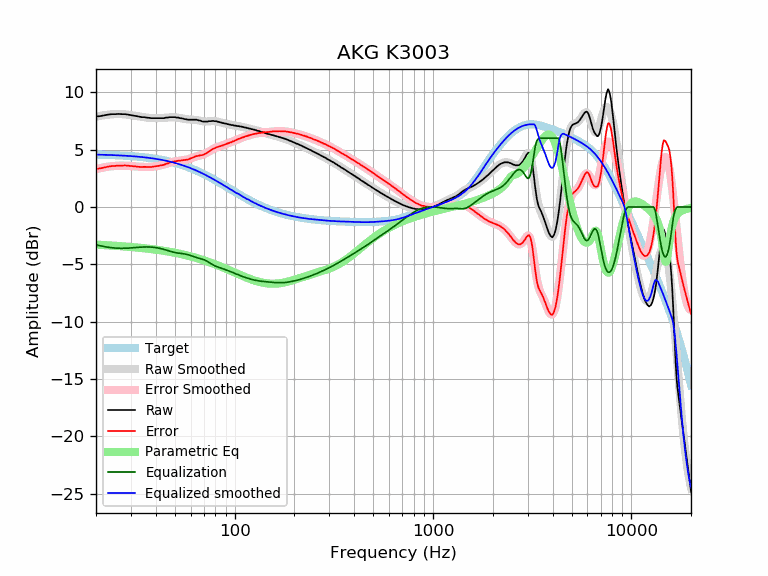

The table this chart was drawn from, first rows:
frequency, raw, error, smoothed, error_smoothed, equalization, parametric_eq, equalized_raw, equalized_smoothed, target
20, 7.89, 3.33, 7.88, 3.31, -3.31, -3.28, 4.58, 4.57, 4.57
21, 7.92, 3.37, 7.95, 3.39, -3.39, -3.30, 4.54, 4.56, 4.56
22, 7.99, 3.44, 8.00, 3.45, -3.45, -3.32, 4.54, 4.55, 4.55
23, 8.05, 3.52, 8.05, 3.51, -3.51, -3.34, 4.54, 4.54, 4.54
24, 8.09, 3.57, 8.08, 3.55, -3.55, -3.36, 4.54, 4.53, 4.53
25, 8.09, 3.58, 8.10, 3.58, -3.58, -3.38, 4.51, 4.51, 4.51
26, 8.11, 3.61, 8.10, 3.60, -3.60, -3.41, 4.51, 4.50, 4.50
27, 8.09, 3.61, 8.09, 3.61, -3.61, -3.43, 4.49, 4.49, 4.49
28, 8.09, 3.62, 8.07, 3.60, -3.60, -3.45, 4.49, 4.47, 4.47
29, 8.05, 3.60, 8.04, 3.59, -3.59, -3.47, 4.46, 4.45, 4.45
30, 8.00, 3.57, 8.01, 3.57, -3.57, -3.49, 4.43, 4.44, 4.44
31, 7.96, 3.54, 7.97, 3.55, -3.55, -3.51, 4.41, 4.42, 4.42
32, 7.92, 3.52, 7.93, 3.53, -3.53, -3.53, 4.39, 4.40, 4.40
33, 7.87, 3.50, 7.89, 3.51, -3.51, -3.56, 4.36, 4.38, 4.38
34, 7.83, 3.48, 7.85, 3.50, -3.50, -3.58, 4.34, 4.36, 4.36
35, 7.83, 3.50, 7.82, 3.49, -3.49, -3.60, 4.34, 4.33, 4.33
36, 7.79, 3.49, 7.79, 3.49, -3.49, -3.62, 4.31, 4.31, 4.31
37, 7.77, 3.49, 7.77, 3.49, -3.49, -3.65, 4.28, 4.28, 4.28
38, 7.74, 3.49, 7.75, 3.50, -3.50, -3.67, 4.24, 4.25, 4.25
39, 7.74, 3.52, 7.74, 3.52, -3.52, -3.70, 4.23, 4.23, 4.23
40, 7.74, 3.55, 7.74, 3.54, -3.54, -3.72, 4.20, 4.20, 4.20
41, 7.74, 3.58, 7.74, 3.57, -3.57, -3.75, 4.17, 4.17, 4.17
42, 7.74, 3.61, 7.75, 3.61, -3.61, -3.77, 4.13, 4.14, 4.14
43, 7.74, 3.64, 7.76, 3.65, -3.65, -3.80, 4.09, 4.10, 4.10
44, 7.74, 3.67, 7.77, 3.70, -3.70, -3.83, 4.04, 4.07, 4.07
45, 7.79, 3.76, 7.79, 3.75, -3.75, -3.85, 4.04, 4.03, 4.03
46, 7.79, 3.80, 7.80, 3.80, -3.80, -3.88, 3.99, 4.00, 4.00
47, 7.83, 3.87, 7.81, 3.85, -3.85, -3.91, 3.98, 3.96, 3.96
48, 7.83, 3.91, 7.82, 3.90, -3.90, -3.94, 3.93, 3.92, 3.92
49, 7.83, 3.95, 7.82, 3.94, -3.94, -3.97, 3.89, 3.88, 3.88
50, 7.83, 3.99, 7.81, 3.97, -3.97, -4.00, 3.86, 3.84, 3.84
51, 7.79, 3.99, 7.80, 4.00, -4.00, -4.03, 3.79, 3.80, 3.80
52, 7.79, 4.04, 7.78, 4.02, -4.02, -4.06, 3.77, 3.76, 3.76
53, 7.74, 4.03, 7.75, 4.04, -4.04, -4.09, 3.70, 3.71, 3.71
54, 7.73, 4.07, 7.73, 4.06, -4.06, -4.12, 3.67, 3.67, 3.67
55, 7.70, 4.08, 7.70, 4.08, -4.08, -4.15, 3.63, 3.62, 3.62
56, 7.66, 4.09, 7.67, 4.10, -4.10, -4.18, 3.56, 3.58, 3.58
57, 7.64, 4.11, 7.65, 4.13, -4.13, -4.21, 3.52, 3.53, 3.53
58, 7.61, 4.13, 7.64, 4.16, -4.16, -4.24, 3.46, 3.48, 3.48
59, 7.61, 4.18, 7.63, 4.19, -4.19, -4.28, 3.42, 3.43, 3.43
60, 7.61, 4.23, 7.62, 4.24, -4.24, -4.31, 3.38, 3.38, 3.38
61, 7.61, 4.28, 7.61, 4.28, -4.28, -4.34, 3.33, 3.33, 3.33
62, 7.61, 4.33, 7.61, 4.32, -4.32, -4.37, 3.29, 3.28, 3.28
63, 7.61, 4.38, 7.60, 4.36, -4.36, -4.41, 3.25, 3.23, 3.23
64, 7.61, 4.43, 7.58, 4.40, -4.40, -4.44, 3.21, 3.18, 3.18
65, 7.57, 4.45, 7.56, 4.44, -4.44, -4.48, 3.14, 3.13, 3.13
66, 7.54, 4.47, 7.54, 4.47, -4.47, -4.51, 3.08, 3.07, 3.07
67, 7.53, 4.51, 7.52, 4.49, -4.49, -4.55, 3.04, 3.02, 3.02
68, 7.48, 4.51, 7.49, 4.53, -4.53, -4.58, 2.96, 2.97, 2.97
69, 7.44, 4.53, 7.47, 4.56, -4.56, -4.62, 2.88, 2.92, 2.92
70, 7.44, 4.58, 7.46, 4.60, -4.60, -4.65, 2.84, 2.86, 2.86
71, 7.44, 4.64, 7.45, 4.65, -4.65, -4.69, 2.80, 2.81, 2.81
72, 7.44, 4.69, 7.45, 4.70, -4.70, -4.72, 2.74, 2.75, 2.75
73, 7.44, 4.74, 7.46, 4.76, -4.76, -4.76, 2.68, 2.70, 2.70
74, 7.48, 4.84, 7.47, 4.82, -4.82, -4.79, 2.66, 2.64, 2.64
75, 7.48, 4.89, 7.48, 4.88, -4.88, -4.83, 2.60, 2.59, 2.59
76, 7.48, 4.95, 7.48, 4.95, -4.95, -4.87, 2.54, 2.54, 2.54
77, 7.50, 5.02, 7.49, 5.01, -5.01, -4.90, 2.50, 2.48, 2.48
78, 7.50, 5.08, 7.49, 5.06, -5.06, -4.94, 2.44, 2.43, 2.43
79, 7.48, 5.11, 7.49, 5.11, -5.11, -4.98, 2.37, 2.37, 2.37
... 553 more rows
